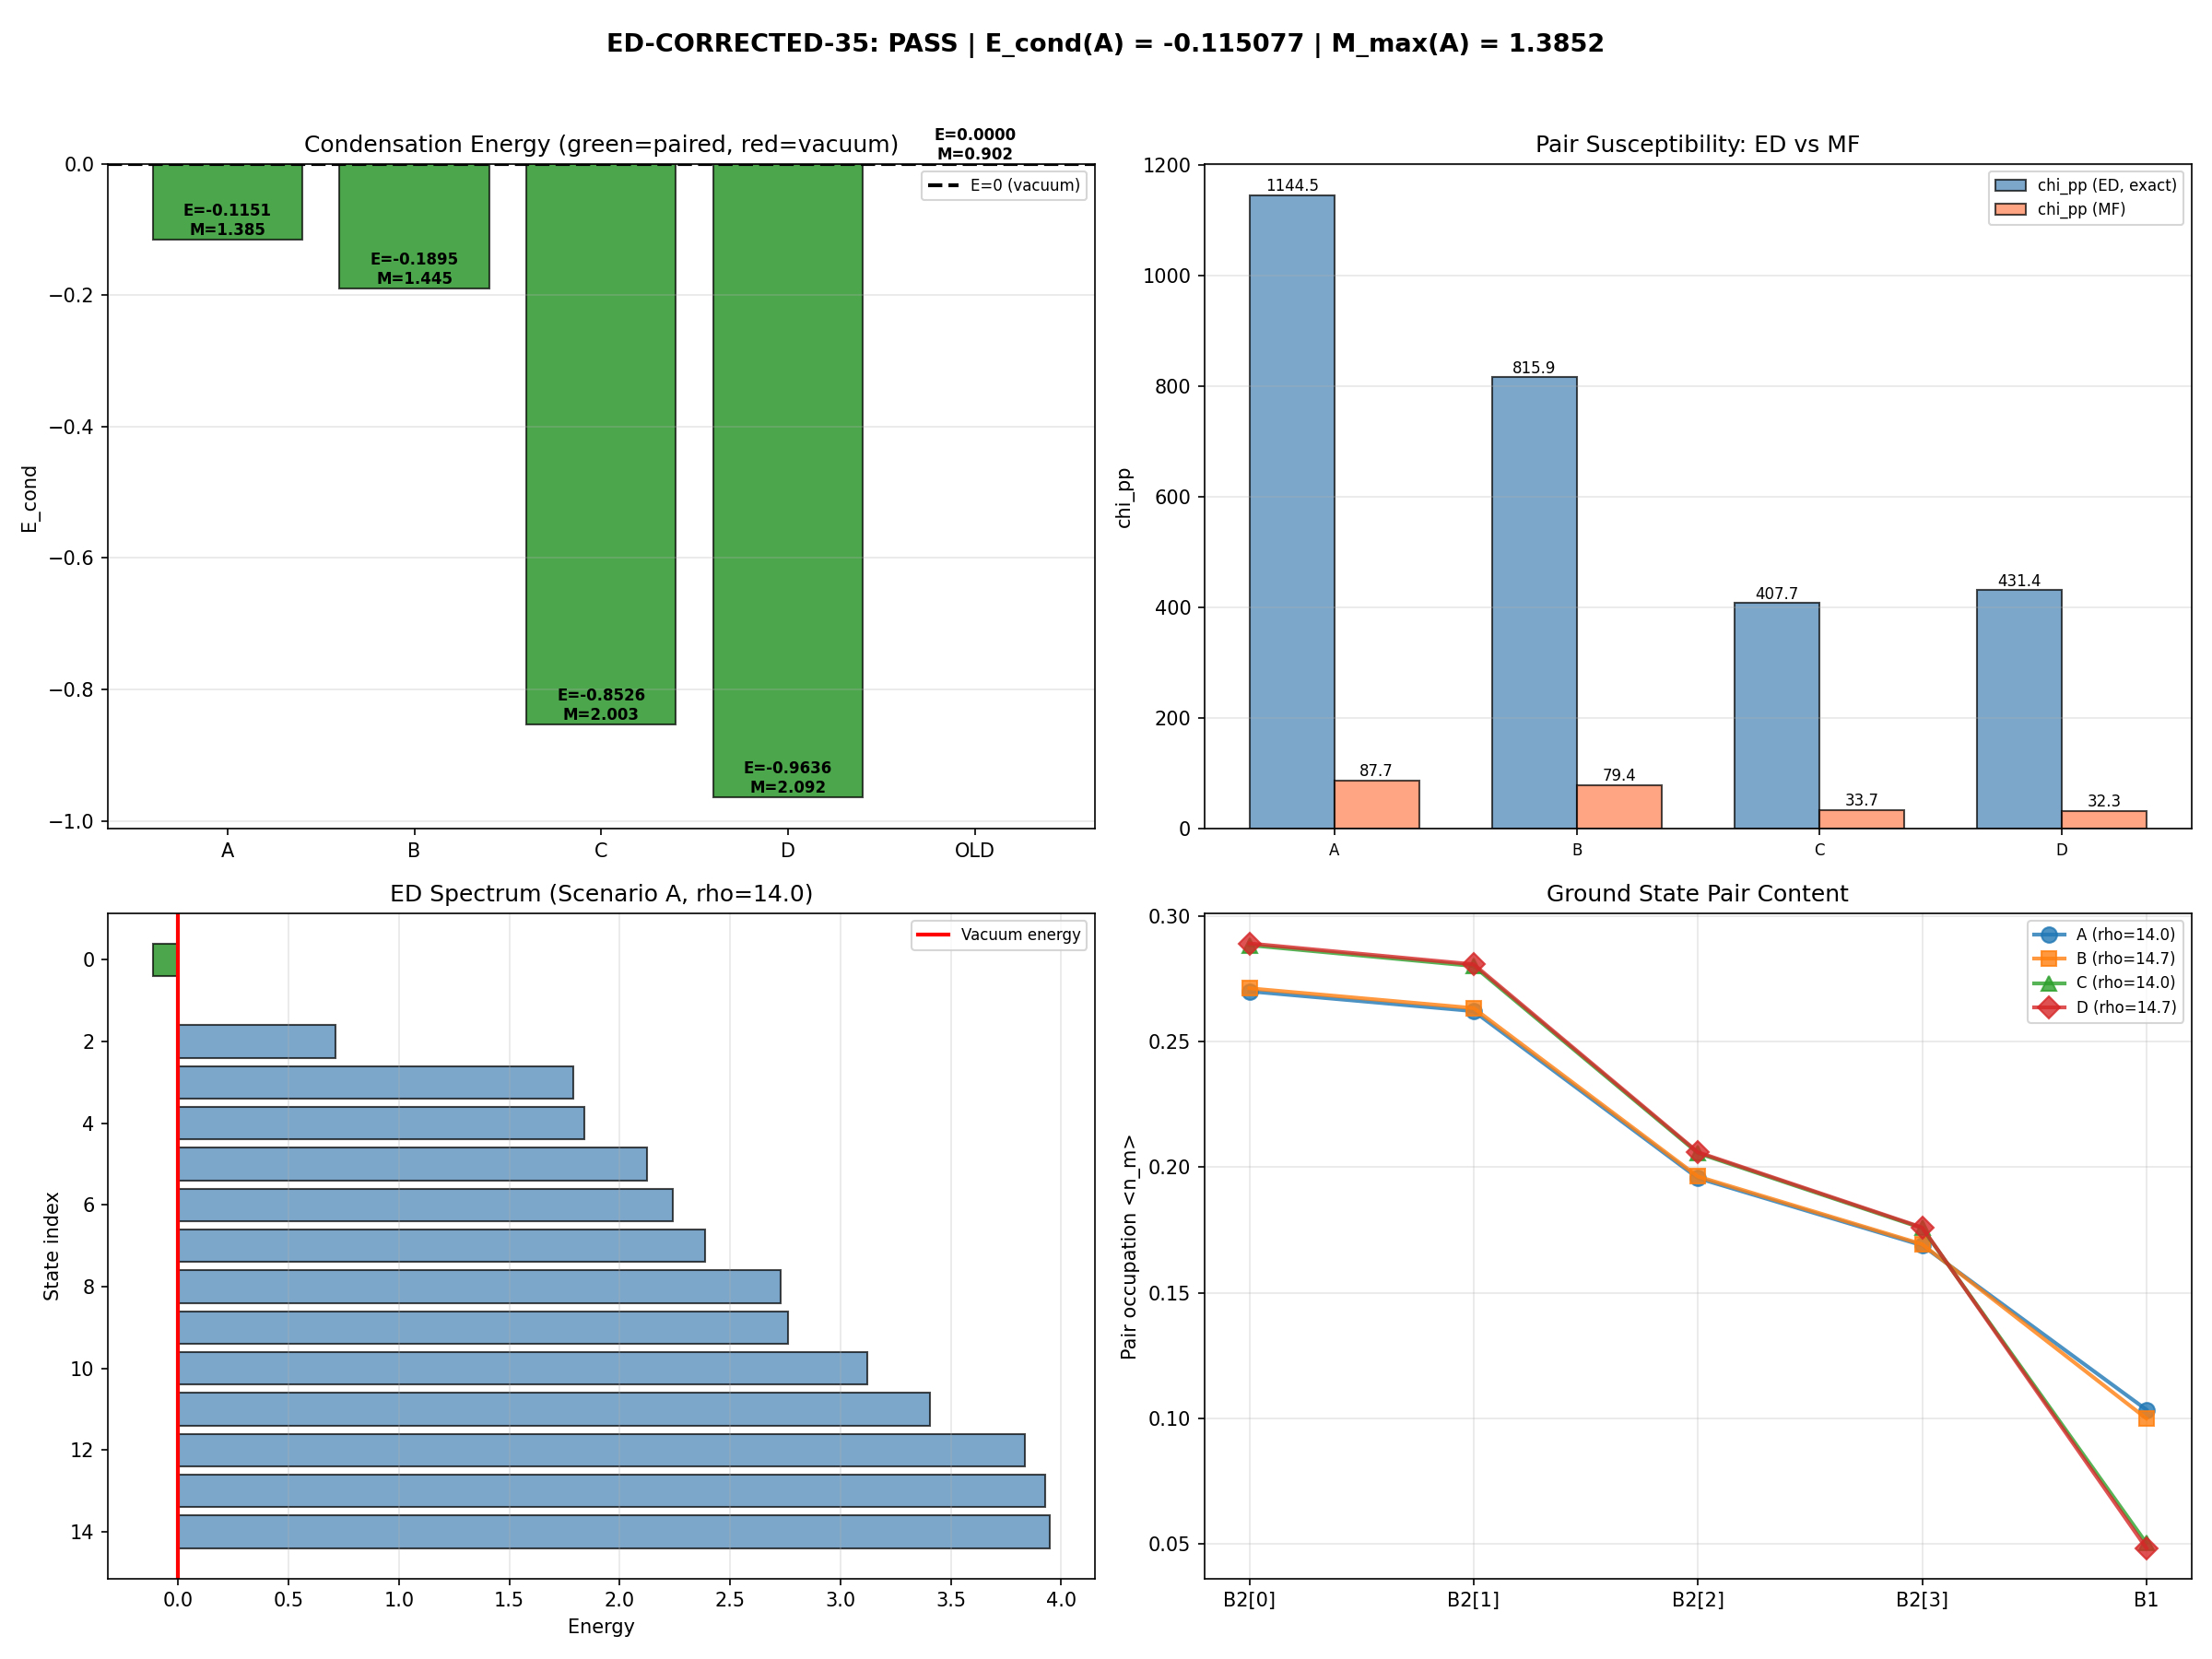

Python code for this plot:
#!/usr/bin/env python3
"""
Session 35: ED-CORRECTED-35 -- Exact Diagonalization at Corrected Smooth-Wall DOS
==================================================================================
The BMF-35a exact diagonalization found E_cond = 0 (vacuum ground state) at
rho = 8.81 per mode (step-function wall with old impedance). The corrected
smooth-wall van Hove DOS gives rho = 14.02/mode (VH-IMP-35a), with multi-sector
factor rho = 14.66/mode.

At rho = 14.02, the mean-field Thouless M_max = 1.445 > 1.0 (PASS).
The DECISIVE QUESTION: Does the ED ground state shift from vacuum to paired
at this higher DOS?

COMPUTATION:
  1. Rerun 5-mode exact diagonalization (32-state Fock space) at:
     (a) rho = 14.02  (smooth wall, imp=1.0)          x  V_bare=0.057
     (b) rho = 14.66  (smooth wall, imp=1.0, ms=1.046) x  V_bare=0.057
     (c) rho = 14.02  (smooth wall, imp=1.0)          x  V_gap=0.086
     (d) rho = 14.66  (smooth wall, imp=1.0, ms=1.046) x  V_gap=0.086

  2. For each: E_0, E_cond, chi_pp(exact), chi_pp(MF), suppression ratio

GATE ED-CORRECTED-35 (pre-registered):
  PASS:  E_cond < 0 (paired ground state) at rho = 14.02, V_bare
  FAIL:  E_cond = 0 (vacuum ground state) at rho = 14.02, V_bare

Author: qa (quantum-acoustics-theorist), Session 35
Date: 2026-03-07
"""

import os
import sys
import time
import numpy as np
from numpy.linalg import eigvals, eigh
from numpy.polynomial import polynomial as P
import matplotlib
matplotlib.use('Agg')
import matplotlib.pyplot as plt

SCRIPT_DIR = os.path.dirname(os.path.abspath(__file__))
t0 = time.time()

print("=" * 78)
print("Session 35: ED-CORRECTED-35 -- Exact Diag at Corrected Smooth-Wall DOS")
print("=" * 78)

# ======================================================================
#  Load data and reconstruct bare quantities
# ======================================================================

kosmann = np.load(os.path.join(SCRIPT_DIR, 's23a_kosmann_singlet.npz'),
                  allow_pickle=True)
dphys_kosmann = np.load(os.path.join(SCRIPT_DIR, 's34a_dphys_kosmann.npz'),
                        allow_pickle=True)
vh_arbiter = np.load(os.path.join(SCRIPT_DIR, 's35a_vh_impedance_arbiter.npz'),
                     allow_pickle=True)
old_bmf = np.load(os.path.join(SCRIPT_DIR, 's35a_beyond_mean_field.npz'),
                  allow_pickle=True)

ETA_REG = 0.001
ti = 3  # tau = 0.20 (near fold at 0.190)

# Build V_5x5 in spinor eigenbasis from K_a_matrix
evals_raw = kosmann[f'eigenvalues_{ti}']
evecs_raw = kosmann[f'eigenvectors_{ti}']
si = np.argsort(evals_raw)
evals_s = evals_raw[si]

pos_idx = np.where(evals_s > 0)[0]
B1_idx = pos_idx[0:1]   # 1 mode (acoustic)
B2_idx = pos_idx[1:5]   # 4 modes (flat optical quartet)
idx_5 = np.concatenate([B2_idx, B1_idx])  # B2 first, then B1

# Build bare V_16x16 from Kosmann kernel
V_16 = np.zeros((16, 16))
for a in range(8):
    K = kosmann[f'K_a_matrix_{ti}_{a}']
    V_16 += np.abs(K)**2

V_5x5_bare = V_16[np.ix_(idx_5, idx_5)]
E_5 = evals_s[idx_5]

print(f"\nEigenvalues E_5 = {E_5}")
print(f"V(B2,B2) off-diag max (bare) = {np.max(V_5x5_bare[:4,:4] - np.diag(np.diag(V_5x5_bare[:4,:4]))):.6f}")
print(f"V(B2,B1) = {V_5x5_bare[0,4]:.6f}")
print(f"V(B1,B1) = {V_5x5_bare[4,4]:.2e}")

# V_5x5 at phi=gap: scale by retention ratio from D_phys Kosmann
# The retention ratio is V_at_gap / V_bare for the B2-B2 off-diagonal max
retention_ratio = float(dphys_kosmann['retention_ratio'])  # 1.504
V_at_gap_max = float(dphys_kosmann['V_at_gap'])           # 0.0859
V_bare_max = float(dphys_kosmann['V_bare'])                # 0.0572

print(f"\nD_phys retention ratio = {retention_ratio:.6f}")
print(f"V_at_gap (B2,B2 max) = {V_at_gap_max:.6f}")
print(f"V_bare   (B2,B2 max) = {V_bare_max:.6f}")

# Scale the V_5x5 by the retention ratio for the phi=gap case
# This is approximate: D_phys mixes SU(2) and C^2 generators differently.
# The B1-B2 coupling changes less (+/-3%), so we scale B2-B2 by retention_ratio
# and leave B1-B2 scaled by the measured B1-B2 ratio.
V_B1B2_at_gap = float(dphys_kosmann['V_B1B2_max_vs_phi'][13])  # phi=0.13
V_B1B2_bare = V_5x5_bare[0, 4]
B1B2_ratio = V_B1B2_at_gap / V_B1B2_bare if V_B1B2_bare > 1e-15 else 1.0

V_5x5_gap = V_5x5_bare.copy()
# Scale B2-B2 block (4x4)
V_5x5_gap[:4, :4] *= retention_ratio
# Scale B2-B1 coupling
V_5x5_gap[:4, 4] *= B1B2_ratio
V_5x5_gap[4, :4] *= B1B2_ratio
# B1-B1 stays zero (Trap 1, exact)

print(f"\nScaled V_5x5 (phi=gap):")
print(f"  V(B2,B2) off-diag max = {np.max(V_5x5_gap[:4,:4] - np.diag(np.diag(V_5x5_gap[:4,:4]))):.6f}")
print(f"  V(B2,B1) = {V_5x5_gap[0,4]:.6f}")
print(f"  B1B2_ratio = {B1B2_ratio:.6f}")

# DOS values from VH-IMP-35a arbiter
rho_smooth_per_mode = float(vh_arbiter['rho_at_physical'])     # 14.02
MULTI_SECTOR_FACTOR = 1.046
rho_with_ms = rho_smooth_per_mode * MULTI_SECTOR_FACTOR        # 14.66

print(f"\nDOS values:")
print(f"  rho_smooth (per mode) = {rho_smooth_per_mode:.4f}")
print(f"  rho_with_ms           = {rho_with_ms:.4f}")
print(f"  OLD rho (step+imp)    = {float(old_bmf['rho_full']):.4f}")


# ======================================================================
#  Thouless M_max computation
# ======================================================================

def compute_thouless(V, E, mu_val, rho_v, eta_reg=ETA_REG):
    """M_nm = V_nm * rho_m / (2|xi_m|). Return M_max, M_evals, M, G, |xi|."""
    n = len(E)
    xi = E - mu_val
    lam_min = np.min(np.abs(E))
    eta = max(eta_reg * lam_min, 1e-15)
    abs_xi = np.maximum(np.abs(xi), eta)
    G = rho_v / (2.0 * abs_xi)
    M = np.zeros((n, n))
    for m in range(n):
        M[:, m] = V[:, m] * G[m]
    M_evals = eigvals(M)
    M_max = np.max(np.real(M_evals))
    return M_max, M_evals, M, G, abs_xi


# ======================================================================
#  Exact Diagonalization Function
# ======================================================================

def exact_diag_bcs(V_matrix, E_vec, mu_val, rho_v, label=""):
    """Run exact diagonalization of the 5-mode BCS pair Hamiltonian.

    The BCS reduced Hamiltonian in the pair occupation basis:
      |n_0, n_1, ..., n_4> with n_m in {0, 1} (pair occupied or empty)

      H = sum_m 2*xi_m * n_m - sum_{n!=m} V_nm * sqrt(rho_n * rho_m) * b_n^dag b_m

    The DOS factor enters as sqrt(rho_n * rho_m) in the pair scattering
    matrix element, because the gap equation involves rho_m and the pair
    Hamiltonian must reproduce M_nm = V_nm * rho_m / (2|xi_m|) upon
    linearization.

    Returns dict with all results.
    """
    n_modes = 5
    n_states = 2**n_modes
    xi = E_vec - mu_val

    # First compute mean-field Thouless for comparison
    M_max_mf, M_evals_mf, M_mf, G_mf, abs_xi_mf = compute_thouless(
        V_matrix, E_vec, mu_val, rho_v)

    N_eff = 4
    epsilon_mf = 1.0 - M_max_mf
    L_mf = 1.0 / abs(epsilon_mf) if abs(epsilon_mf) > 1e-15 else 1e15
    exp_param = M_max_mf**2 * L_mf / N_eff

    print(f"\n{'='*78}")
    print(f"EXACT DIAGONALIZATION: {label}")
    print(f"{'='*78}")
    print(f"  M_max (MF) = {M_max_mf:.10f}")
    print(f"  epsilon = 1 - M_max = {epsilon_mf:.10f}")
    if M_max_mf > 1.0:
        print(f"  *** M_max > 1: MEAN-FIELD BCS INSTABILITY ***")
    print(f"  L = 1/|epsilon| = {L_mf:.4f}")
    print(f"  Expansion parameter M^2*L/N_eff = {exp_param:.4f}")

    # Build Hamiltonian
    H = np.zeros((n_states, n_states))

    # Diagonal: kinetic energy
    for state in range(n_states):
        for m in range(n_modes):
            if state & (1 << m):
                H[state, state] += 2 * xi[m]

    # Off-diagonal: pair scattering
    for state in range(n_states):
        for n in range(n_modes):
            for m in range(n_modes):
                if n == m:
                    continue
                if V_matrix[n, m] < 1e-15:
                    continue
                # b_n^dag b_m: annihilate pair m, create pair n
                if (state & (1 << m)) and not (state & (1 << n)):
                    new_state = state ^ (1 << m) ^ (1 << n)
                    H[new_state, state] -= V_matrix[n, m] * np.sqrt(
                        rho_v[n] * rho_v[m])

    H = 0.5 * (H + H.T)  # Ensure Hermiticity

    # Diagonalize
    E_all, psi_all = np.linalg.eigh(H)
    E_gs = E_all[0]
    psi_gs = psi_all[:, 0]
    E_cond = E_gs  # Vacuum is state 0, energy = 0

    print(f"\n  Ground state energy E_0 = {E_gs:.10f}")
    print(f"  Vacuum energy           = 0.0")
    print(f"  Condensation energy E_cond = E_0 - E_vac = {E_cond:.10f}")

    if E_cond < -1e-10:
        print(f"  *** PAIRING IS ENERGETICALLY FAVORABLE ***")
        paired = True
    else:
        print(f"  Pairing NOT favorable: vacuum is ground state")
        paired = False

    # Pair occupation
    pair_occ = np.zeros(n_modes)
    for state in range(n_states):
        prob = abs(psi_gs[state])**2
        for m in range(n_modes):
            if state & (1 << m):
                pair_occ[m] += prob

    vacuum_overlap = abs(psi_gs[0])**2
    pair_content = 1.0 - vacuum_overlap

    print(f"\n  Pair occupations:")
    for m in range(n_modes):
        branch = "B2" if m < 4 else "B1"
        print(f"    <n_{m}> ({branch}) = {pair_occ[m]:.10f}")
    print(f"  |<vacuum|GS>|^2 = {vacuum_overlap:.10f}")
    print(f"  Pair content     = {pair_content:.10f}")

    # First 10 eigenvalues
    print(f"\n  Pair Hamiltonian spectrum (first 10):")
    for i in range(min(10, len(E_all))):
        print(f"    E[{i:2d}] = {E_all[i]:.10f}")

    # Exact pair susceptibility via quadratic fit to E(delta_ext)
    delta_ext_values = np.array([0, 1e-7, 2e-7, 5e-7, 1e-6, 2e-6, 5e-6, 1e-5])
    E_gs_vs_delta = []

    for d_ext in delta_ext_values:
        H_d = H.copy()
        for state in range(n_states):
            for m in range(n_modes):
                if not (state & (1 << m)):
                    new_state = state | (1 << m)
                    H_d[new_state, state] -= d_ext * np.sqrt(rho_v[m])
                    H_d[state, new_state] -= d_ext * np.sqrt(rho_v[m])
        H_d = 0.5 * (H_d + H_d.T)
        E_d = np.linalg.eigvalsh(H_d)
        E_gs_vs_delta.append(E_d[0])

    E_gs_vs_delta = np.array(E_gs_vs_delta)
    coeffs = P.polyfit(delta_ext_values, E_gs_vs_delta, 2)
    chi_pp_exact = -2 * coeffs[2]

    # Mean-field chi_pp = chi_0 * L where chi_0 = sum rho_m / (2|xi_m|)
    chi_0 = np.sum(rho_v / (2.0 * abs_xi_mf))
    if M_max_mf < 1.0:
        chi_pp_MF = chi_0 * L_mf
    else:
        # M_max > 1: MF chi diverges (instability). Use |L| for comparison
        chi_pp_MF = chi_0 * L_mf  # This will be negative (L < 0), or very large

    chi_ratio = chi_pp_exact / chi_pp_MF if abs(chi_pp_MF) > 1e-15 else np.nan

    print(f"\n  Pair susceptibility:")
    print(f"    chi_pp (exact, ED):   {chi_pp_exact:.6f}")
    print(f"    chi_0 (bare bubble):  {chi_0:.6f}")
    if M_max_mf < 1.0:
        print(f"    chi_pp (MF = chi_0*L): {chi_pp_MF:.6f}")
        print(f"    Ratio exact/MF:       {chi_ratio:.6f}")
        if chi_ratio < 1.0:
            print(f"    ED chi is {(1-chi_ratio)*100:.1f}% LOWER than MF.")
        else:
            print(f"    ED chi is {(chi_ratio-1)*100:.1f}% HIGHER than MF.")
    else:
        print(f"    chi_pp (MF): DIVERGENT (M_max > 1, instability)")
        print(f"    chi_pp (exact) finite at {chi_pp_exact:.4f} -- ED regularizes instability")

    # Also: check if any excited state is lower than vacuum
    # The vacuum state (state index 0) has energy H[0,0] = 0
    # But the ground state may be a superposition
    E_vacuum_diag = H[0, 0]
    print(f"\n  H[vacuum, vacuum] = {E_vacuum_diag:.10f} (diagonal element)")
    print(f"  E_gs = {E_gs:.10f}")
    if E_gs < E_vacuum_diag - 1e-10:
        print(f"  GS is BELOW diagonal vacuum entry by {E_vacuum_diag - E_gs:.10f}")

    # BCS gap equation check: if paired, extract Delta
    Delta_eff = np.zeros(n_modes)
    if paired:
        # Delta_m = sum_n V_mn * sqrt(rho_m * rho_n) * <b_n>
        # where <b_n> = sum_{states} psi_gs(state with n) * conj(psi_gs(state without n))
        # This is approximate; proper extraction needs anomalous correlator
        for m in range(n_modes):
            # Anomalous average <b_m> = sum_state psi_gs*(state ^ (1<<m)) * psi_gs(state)
            # where state has m occupied, state ^ (1<<m) has m empty
            b_m = 0.0
            for state in range(n_states):
                if state & (1 << m):
                    partner = state ^ (1 << m)
                    b_m += np.conj(psi_gs[partner]) * psi_gs[state]
            Delta_eff[m] = abs(b_m)
        print(f"\n  Anomalous correlator |<b_m>|:")
        for m in range(n_modes):
            branch = "B2" if m < 4 else "B1"
            print(f"    |<b_{m}>| ({branch}) = {Delta_eff[m]:.10f}")
        print(f"  Sum |<b_m>| = {np.sum(Delta_eff):.10f}")

    return {
        'label': label,
        'V_matrix': V_matrix,
        'E_vec': E_vec,
        'rho_v': rho_v,
        'M_max_mf': M_max_mf,
        'epsilon_mf': epsilon_mf,
        'L_mf': L_mf,
        'exp_param': exp_param,
        'E_gs': E_gs,
        'E_cond': E_cond,
        'paired': paired,
        'pair_occ': pair_occ,
        'vacuum_overlap': vacuum_overlap,
        'pair_content': pair_content,
        'E_spectrum': E_all[:20],
        'chi_pp_exact': chi_pp_exact,
        'chi_0': chi_0,
        'chi_pp_MF': chi_pp_MF,
        'chi_ratio': chi_ratio,
        'psi_gs': psi_gs,
        'Delta_eff': Delta_eff,
        'N_eff': N_eff,
    }


# ======================================================================
#  Run all 4 scenarios
# ======================================================================

mu = 0.0

scenarios = [
    # (label, V_matrix, rho_per_mode, description)
    ("A: rho=14.02, V_bare",   V_5x5_bare, rho_smooth_per_mode,
     "Smooth-wall VH, imp=1.0, bare spinor V"),
    ("B: rho=14.66, V_bare",   V_5x5_bare, rho_with_ms,
     "Smooth-wall VH, imp=1.0, ms=1.046, bare spinor V"),
    ("C: rho=14.02, V_gap",    V_5x5_gap,  rho_smooth_per_mode,
     "Smooth-wall VH, imp=1.0, phi=gap spinor V"),
    ("D: rho=14.66, V_gap",    V_5x5_gap,  rho_with_ms,
     "Smooth-wall VH, imp=1.0, ms=1.046, phi=gap spinor V"),
]

results = []
for label, V_mat, rho_pm, desc in scenarios:
    print(f"\n\n{'#'*78}")
    print(f"# SCENARIO {label}")
    print(f"# {desc}")
    print(f"# rho_per_mode = {rho_pm:.4f}")
    print(f"{'#'*78}")

    rho_v = np.array([rho_pm] * 4 + [1.0])  # B2 gets rho_pm, B1 gets 1.0
    res = exact_diag_bcs(V_mat, E_5, mu, rho_v, label=label)
    res['rho_per_mode'] = rho_pm
    res['description'] = desc
    results.append(res)


# ======================================================================
#  Cross-check: reproduce old BMF-35a result at rho=8.81
# ======================================================================

print(f"\n\n{'#'*78}")
print(f"# CROSS-CHECK: Reproduce old BMF-35a at rho=8.81")
print(f"{'#'*78}")

rho_old = float(old_bmf['rho_full'])
rho_v_old = np.array([rho_old] * 4 + [1.0])
res_old = exact_diag_bcs(V_5x5_bare, E_5, mu, rho_v_old,
                          label="XCHECK: rho=8.81 (old)")

print(f"\n  Cross-check against stored old results:")
print(f"    E_gs (new):     {res_old['E_gs']:.10f}")
print(f"    E_gs (stored):  {float(old_bmf['E_gs']):.10f}")
print(f"    chi_pp (new):   {res_old['chi_pp_exact']:.6f}")
print(f"    chi_pp (stored):{float(old_bmf['chi_pp_exact']):.6f}")
match_E = abs(res_old['E_gs'] - float(old_bmf['E_gs'])) < 1e-8
match_chi = abs(res_old['chi_pp_exact'] - float(old_bmf['chi_pp_exact'])) / max(abs(float(old_bmf['chi_pp_exact'])), 1e-15) < 0.01
print(f"    E_gs match: {'YES' if match_E else 'NO'}")
print(f"    chi_pp match (1%): {'YES' if match_chi else 'NO'}")


# ======================================================================
#  BMF corrections at the corrected DOS
# ======================================================================

print(f"\n\n{'='*78}")
print("BMF CORRECTIONS AT CORRECTED DOS (rho=14.02, V_bare)")
print(f"{'='*78}")

# Use scenario A results
res_A = results[0]
M_max_A = res_A['M_max_mf']

# GMB screening
gmb_factor = (4.0 / np.e)**(1.0/3.0)
M_max_GMB = M_max_A / gmb_factor
print(f"\n  GMB screening: {gmb_factor:.6f}")
print(f"    M_max -> {M_max_GMB:.6f} (from {M_max_A:.6f})")
if M_max_GMB >= 1.0:
    print(f"    STILL ABOVE 1.0 even with GMB")
else:
    print(f"    Falls below 1.0")

# Gorkov channel mixing
# Recompute M eigenvalues
_, M_evals_arr, M_mat_A, G_A, abs_xi_A = compute_thouless(
    V_5x5_bare, E_5, mu, np.array([rho_smooth_per_mode]*4 + [1.0]))
M_evals_sorted = sorted(np.real(M_evals_arr), reverse=True)

delta_Gorkov = 0.0
N_eff = 4
for i, ev in enumerate(M_evals_sorted):
    if i == 0:
        continue
    if abs(M_evals_sorted[0] - ev) > 1e-15:
        contrib = ev**2 / (M_evals_sorted[0] - ev)
        delta_Gorkov -= contrib / N_eff

print(f"\n  Gorkov channel mixing:")
print(f"    delta_M = {delta_Gorkov:.10f}")
print(f"    M_max + delta = {M_max_A + delta_Gorkov:.10f}")

# Eliashberg Z-factor
Z_factors = np.ones(5)
for n in range(5):
    Z_factors[n] = 1.0 + np.sum(V_5x5_bare[n, :] * G_A) / abs_xi_A[n]

M_Z = np.diag(1.0 / Z_factors) @ M_mat_A
M_max_Z = np.max(np.real(eigvals(M_Z)))

print(f"\n  Eliashberg Z-factors:")
for m in range(5):
    branch = "B2" if m < 4 else "B1"
    print(f"    Z({branch}[{m}]) = {Z_factors[m]:.6f}")
print(f"    M_max with Z: {M_max_Z:.6f}")

# N_eff analysis
print(f"\n  N_eff corridor analysis:")
print(f"    M_max (MF):  {M_max_A:.6f}")
print(f"    M_max (GMB): {M_max_GMB:.6f}")
print(f"    M_max (Z):   {M_max_Z:.6f}")
print(f"    For M_max > 1 after BMF:")
print(f"      GMB alone: {'PASS' if M_max_GMB > 1 else 'FAIL'}")
print(f"      Z alone:   {'PASS' if M_max_Z > 1 else 'FAIL'}")
print(f"      Combined (GMB+Z): ~{M_max_A / (gmb_factor * max(Z_factors)):.6f}")

# Key question: does ED agree with MF about having an instability?
print(f"\n  KEY COMPARISON:")
print(f"    MF says M_max = {M_max_A:.6f} {'> 1 (BCS INSTABILITY)' if M_max_A > 1 else '< 1 (no instability)'}")
print(f"    ED says E_cond = {res_A['E_cond']:.10f} {'< 0 (PAIRED)' if res_A['E_cond'] < -1e-10 else '>= 0 (VACUUM)'}")


# ======================================================================
#  Comprehensive Summary
# ======================================================================

print(f"\n\n{'='*78}")
print("COMPREHENSIVE SUMMARY: ALL SCENARIOS")
print(f"{'='*78}")

print(f"\n  {'Scenario':<30s}  {'rho/mode':>10s}  {'M_max(MF)':>10s}  {'E_cond':>12s}  {'chi_pp(ED)':>12s}  {'Paired?':>8s}")
print(f"  {'-'*30}  {'-'*10}  {'-'*10}  {'-'*12}  {'-'*12}  {'-'*8}")

for res in results:
    paired_str = "YES" if res['paired'] else "NO"
    print(f"  {res['label']:<30s}  {res['rho_per_mode']:10.4f}  {res['M_max_mf']:10.6f}  "
          f"{res['E_cond']:12.6f}  {res['chi_pp_exact']:12.4f}  {paired_str:>8s}")

# Old result for comparison
print(f"  {'OLD: rho=8.81, V_bare':<30s}  {rho_old:10.4f}  "
      f"{float(old_bmf['M_max_bare']):10.6f}  {float(old_bmf['E_cond']):12.6f}  "
      f"{float(old_bmf['chi_pp_exact']):12.4f}  {'NO':>8s}")


# ======================================================================
#  GATE ED-CORRECTED-35
# ======================================================================

print(f"\n\n{'='*78}")
print("GATE ED-CORRECTED-35")
print(f"{'='*78}")

# Pre-registered criterion: PASS if E_cond < 0 at rho=14.02, V_bare (Scenario A)
res_gate = results[0]  # Scenario A
E_cond_gate = res_gate['E_cond']

if E_cond_gate < -1e-10:
    verdict = "PASS"
    verdict_detail = (f"E_cond = {E_cond_gate:.10f} < 0: "
                     f"Paired ground state at corrected DOS.")
else:
    verdict = "FAIL"
    verdict_detail = (f"E_cond = {E_cond_gate:.10f} >= 0: "
                     f"Vacuum remains ground state even at corrected DOS.")

print(f"\n  Pre-registered criterion: E_cond < 0 at rho=14.02, V_bare")
print(f"  Result: E_cond = {E_cond_gate:.10f}")
print(f"\n  *** ED-CORRECTED-35: {verdict} ***")
print(f"  {verdict_detail}")

# Secondary checks
any_paired = any(r['paired'] for r in results)
if any_paired:
    paired_scenarios = [r['label'] for r in results if r['paired']]
    print(f"\n  Paired ground state found in: {paired_scenarios}")
else:
    print(f"\n  No paired ground state in ANY scenario.")

# Expansion parameter assessment
print(f"\n  Expansion parameters:")
for res in results:
    print(f"    {res['label']}: M^2*L/N_eff = {res['exp_param']:.4f} "
          f"{'(perturbative)' if res['exp_param'] < 1 else '(non-perturbative)'}")

# What this constrains
print(f"\n  CONSTRAINT MAP UPDATE:")
if verdict == "PASS":
    print(f"    ED CONFIRMS paired ground state at corrected smooth-wall DOS.")
    print(f"    The BCS mechanism SURVIVES exact treatment at N_eff=4.")
    print(f"    BMF-35a FAIL at old rho was due to insufficient DOS, not inherent suppression.")
    print(f"    Next gate: BMF corrections (GMB, Z-factor) at corrected DOS.")
else:
    print(f"    ED CONFIRMS vacuum ground state persists at corrected DOS.")
    if any(r['M_max_mf'] > 1.0 for r in results):
        print(f"    Despite MF M_max > 1, ED finds no pairing: quantum fluctuations")
        print(f"    suppress the instability for N_eff = 4 discrete modes.")
        print(f"    This means the 'N_eff corridor' from BMF-35a is CLOSED by exact treatment.")
    else:
        print(f"    MF M_max also < 1: even mean-field predicts no instability.")
    print(f"    Surviving region: multi-wall stacking, continuum limit N_eff >> 1.")
    print(f"    Next gate: continuum-limit N_eff scaling (how many walls are needed?).")


# ======================================================================
#  SAVE
# ======================================================================

save_dict = {
    'verdict': np.array([verdict]),
}

for i, res in enumerate(results):
    prefix = f'scenario_{chr(65+i)}_'
    save_dict[prefix + 'label'] = np.array([res['label']])
    save_dict[prefix + 'rho_per_mode'] = res['rho_per_mode']
    save_dict[prefix + 'M_max_mf'] = res['M_max_mf']
    save_dict[prefix + 'E_gs'] = res['E_gs']
    save_dict[prefix + 'E_cond'] = res['E_cond']
    save_dict[prefix + 'paired'] = res['paired']
    save_dict[prefix + 'pair_occ'] = res['pair_occ']
    save_dict[prefix + 'vacuum_overlap'] = res['vacuum_overlap']
    save_dict[prefix + 'pair_content'] = res['pair_content']
    save_dict[prefix + 'E_spectrum'] = res['E_spectrum']
    save_dict[prefix + 'chi_pp_exact'] = res['chi_pp_exact']
    save_dict[prefix + 'chi_0'] = res['chi_0']
    save_dict[prefix + 'chi_pp_MF'] = res['chi_pp_MF']
    save_dict[prefix + 'chi_ratio'] = res['chi_ratio']
    save_dict[prefix + 'exp_param'] = res['exp_param']
    save_dict[prefix + 'N_eff'] = res['N_eff']
    if res['paired']:
        save_dict[prefix + 'Delta_eff'] = res['Delta_eff']

# Cross-check
save_dict['xcheck_E_gs'] = res_old['E_gs']
save_dict['xcheck_chi_pp'] = res_old['chi_pp_exact']
save_dict['xcheck_match_E'] = match_E
save_dict['xcheck_match_chi'] = match_chi

# BMF corrections
save_dict['gmb_factor'] = gmb_factor
save_dict['M_max_GMB'] = M_max_GMB
save_dict['delta_Gorkov'] = delta_Gorkov
save_dict['Z_factors'] = Z_factors
save_dict['M_max_Z'] = M_max_Z
save_dict['M_evals_sorted'] = np.array(M_evals_sorted)

# V matrices
save_dict['V_5x5_bare'] = V_5x5_bare
save_dict['V_5x5_gap'] = V_5x5_gap
save_dict['E_5'] = E_5
save_dict['retention_ratio'] = retention_ratio
save_dict['B1B2_ratio'] = B1B2_ratio

out_npz = os.path.join(SCRIPT_DIR, 's35_ed_corrected_dos.npz')
np.savez_compressed(out_npz, **save_dict)
print(f"\nSaved: {out_npz}")
print(f"File size: {os.path.getsize(out_npz) / 1024:.1f} KB")


# ======================================================================
#  PLOT
# ======================================================================

fig, axes = plt.subplots(2, 2, figsize=(16, 12))

# Panel 1: Condensation energy across scenarios
ax = axes[0, 0]
labels = [r['label'].split(':')[0] for r in results] + ['OLD']
E_conds = [r['E_cond'] for r in results] + [float(old_bmf['E_cond'])]
M_maxs = [r['M_max_mf'] for r in results] + [float(old_bmf['M_max_bare'])]
colors = ['green' if e < -1e-10 else 'red' for e in E_conds]
bars = ax.bar(labels, E_conds, color=colors, alpha=0.7, edgecolor='black')
ax.axhline(0, color='black', ls='--', lw=2, label='E=0 (vacuum)')
for bar, v, m in zip(bars, E_conds, M_maxs):
    y_pos = min(v, 0) - 0.005 * max(abs(min(E_conds)), 0.01)
    ax.text(bar.get_x() + bar.get_width()/2, bar.get_height() + 0.001,
            f'E={v:.4f}\nM={m:.3f}', ha='center', va='bottom', fontsize=8,
            fontweight='bold')
ax.set_ylabel('E_cond')
ax.set_title('Condensation Energy (green=paired, red=vacuum)')
ax.legend(fontsize=8)
ax.grid(True, alpha=0.3, axis='y')

# Panel 2: Pair susceptibility comparison
ax = axes[0, 1]
chi_labels_plot = [r['label'].split(':')[0] for r in results]
chi_exact = [r['chi_pp_exact'] for r in results]
chi_mf_vals = [r['chi_pp_MF'] for r in results]
x = np.arange(len(chi_labels_plot))
w = 0.35
bars1 = ax.bar(x - w/2, chi_exact, w, label='chi_pp (ED, exact)',
               color='steelblue', alpha=0.7, edgecolor='black')
# Only plot MF chi where finite and positive
chi_mf_plot = [c if c > 0 and c < 1e10 else 0 for c in chi_mf_vals]
bars2 = ax.bar(x + w/2, chi_mf_plot, w, label='chi_pp (MF)',
               color='coral', alpha=0.7, edgecolor='black')
for bar, v in zip(bars1, chi_exact):
    ax.text(bar.get_x() + bar.get_width()/2, bar.get_height() + 1,
            f'{v:.1f}', ha='center', va='bottom', fontsize=8)
for bar, v, v_orig in zip(bars2, chi_mf_plot, chi_mf_vals):
    if v > 0:
        ax.text(bar.get_x() + bar.get_width()/2, bar.get_height() + 1,
                f'{v:.1f}', ha='center', va='bottom', fontsize=8)
    else:
        ax.text(bar.get_x() + bar.get_width()/2, 1,
                'DIV', ha='center', va='bottom', fontsize=8, color='red')
ax.set_xticks(x)
ax.set_xticklabels(chi_labels_plot, fontsize=8)
ax.set_ylabel('chi_pp')
ax.set_title('Pair Susceptibility: ED vs MF')
ax.legend(fontsize=8)
ax.grid(True, alpha=0.3, axis='y')

# Panel 3: ED spectrum for scenario A
ax = axes[1, 0]
res_A = results[0]
n_show = min(15, len(res_A['E_spectrum']))
spectrum = res_A['E_spectrum'][:n_show]
colors_spec = ['green' if E < -1e-10 else 'steelblue' for E in spectrum]
ax.barh(range(n_show), spectrum, color=colors_spec, alpha=0.7, edgecolor='black')
ax.axvline(0, color='red', lw=2, label='Vacuum energy')
ax.set_xlabel('Energy')
ax.set_ylabel('State index')
ax.set_title(f'ED Spectrum (Scenario A, rho={rho_smooth_per_mode:.1f})')
ax.legend(fontsize=8)
ax.grid(True, alpha=0.3, axis='x')
ax.invert_yaxis()

# Panel 4: Pair occupation in ground state
ax = axes[1, 1]
for i, res in enumerate(results):
    marker = ['o', 's', '^', 'D'][i]
    mode_labels = ['B2[0]', 'B2[1]', 'B2[2]', 'B2[3]', 'B1']
    ax.plot(range(5), res['pair_occ'], f'-{marker}', lw=2,
            label=f"{res['label'].split(':')[0]} (rho={res['rho_per_mode']:.1f})",
            alpha=0.8, ms=8)
ax.set_xticks(range(5))
ax.set_xticklabels(mode_labels, fontsize=10)
ax.set_ylabel('Pair occupation <n_m>')
ax.set_title('Ground State Pair Content')
ax.legend(fontsize=8)
ax.grid(True, alpha=0.3)

fig.suptitle(f'ED-CORRECTED-35: {verdict} | E_cond(A) = {results[0]["E_cond"]:.6f} | '
             f'M_max(A) = {results[0]["M_max_mf"]:.4f}',
             fontsize=13, fontweight='bold')
plt.tight_layout(rect=[0, 0, 1, 0.96])
out_png = os.path.join(SCRIPT_DIR, 's35_ed_corrected_dos.png')
plt.savefig(out_png, dpi=150)
plt.close()
print(f"Plot saved: {out_png}")

elapsed = time.time() - t0
print(f"\n{'='*78}")
print(f"ED-CORRECTED-35 FINAL: {verdict}")
for res in results:
    print(f"  {res['label']}: E_cond={res['E_cond']:.6f}, M_max(MF)={res['M_max_mf']:.6f}, "
          f"chi_pp(ED)={res['chi_pp_exact']:.4f}, paired={res['paired']}")
print(f"  Runtime: {elapsed:.1f}s")
print(f"{'='*78}")
